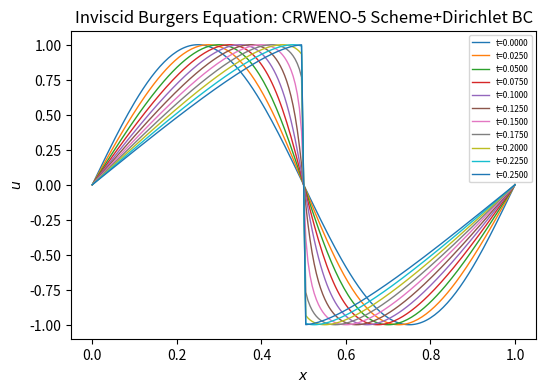

This chart was generated by the following Python code:
import numpy as np
import matplotlib.pyplot as plt

#-----------------------------------------------------------------------------#
# Compute L-2 norm for a vector
#-----------------------------------------------------------------------------#
def compute_l2norm(nx,r):
    rms = 0.0
    for i in range(1, nx):
        rms += r[i] * r[i]
    rms = np.sqrt( rms / ( ( nx - 1 ) ) )
    return rms
    
#-----------------------------------------------------------------------------#
# Solution to tridigonal system using Thomas algorithm
#-----------------------------------------------------------------------------#
def thomas_algorithm(a, b, c, d, n):
    c_prime = [0] * n
    d_prime = [0] * n
    x = [0] * n
    c_prime[0] = c[0] / b[0]
    d_prime[0] = d[0] / b[0]
    
    for i in range(1, n):
        coef = 1.0 / ( b[i] - a[i] * c_prime[i-1] )
        c_prime[i] = c[i] * coef
        d_prime[i] = ( d[i] - a[i] * d_prime[i-1] ) * coef

    x[n-1] = d_prime[n-1]
    

    for i in range(n-2, -1, -1):
        x[i] = d_prime[i] - c_prime[i] * x[i+1]
    
    return x     
    
#---------------------------------------------------------------------------#
#nonlinear weights for upwind direction
#---------------------------------------------------------------------------#
def crwcL(v1,v2,v3,v4,v5):
    eps = 1.0e-6

    # smoothness indicators
    s1 = (13.0/12.0)*(v1-2.0*v2+v3)**2 + 0.25*(v1-4.0*v2+3.0*v3)**2
    s2 = (13.0/12.0)*(v2-2.0*v3+v4)**2 + 0.25*(v2-v4)**2
    s3 = (13.0/12.0)*(v3-2.0*v4+v5)**2 + 0.25*(3.0*v3-4.0*v4+v5)**2

    # computing nonlinear weights w1,w2,w3
    c1 = 2.0e-1 / ( (eps+s1)**2 )
    c2 = 5.0e-1 / ( (eps+s2)**2 )
    c3 = 3.0e-1 / ( (eps+s3)**2 )

    w1 = c1/(c1+c2+c3)
    w2 = c2/(c1+c2+c3)
    w3 = c3/(c1+c2+c3)
    
    a1 = (2.0*w1 + w2)/3.0
    a2 = (w1 + 2.0*w2 + 2.0*w3)/3.0
    a3 = w3/3.0

    b1 = w1/6.0
    b2 = (5.0*w1 + 5.0*w2 + w3)/6.0
    b3 = (w2 + 5.0*w3)/6.0

    return a1,a2,a3,b1,b2,b3    


#---------------------------------------------------------------------------#
#nonlinear weights for downwind direction
#---------------------------------------------------------------------------#
def crwcR(v1,v2,v3,v4,v5):
    eps = 1.0e-6

    s1 = (13.0/12.0)*(v1-2.0*v2+v3)**2 + 0.25*(v1-4.0*v2+3.0*v3)**2
    s2 = (13.0/12.0)*(v2-2.0*v3+v4)**2 + 0.25*(v2-v4)**2
    s3 = (13.0/12.0)*(v3-2.0*v4+v5)**2 + 0.25*(3.0*v3-4.0*v4+v5)**2

    c1 = 3.0e-1/(eps+s1)**2
    c2 = 5.0e-1/(eps+s2)**2
    c3 = 2.0e-1/(eps+s3)**2

    w1 = c1/(c1+c2+c3)
    w2 = c2/(c1+c2+c3)
    w3 = c3/(c1+c2+c3)

    a1 = w1/3.0
    a2 = (w3 + 2.0*w2 + 2.0*w1)/3.0
    a3 = (2.0*w3 + w2)/3.0

    b1 = (w2 + 5.0*w1)/6.0
    b2 = (5.0*w3 + 5.0*w2 + w1)/6.0
    b3 = w3/6.0

    return a1,a2,a3,b1,b2,b3
    
#-----------------------------------------------------------------------------#
# CRWENO reconstruction ofr upwind direction (positive and left to right)
# u(i): solution values at finite difference grid nodes i = 0,1,...,N
# f(j): reconstructed values at nodes j = i+1/2; j = 0,1,...,N-1
#-----------------------------------------------------------------------------#
def crwenoL(nx,u,f):
    a = np.zeros(nx)
    b = np.zeros(nx)
    c = np.zeros(nx)
    r = np.zeros(nx)

    i = 0    
    b[i] = 2.0/3.0
    c[i] = 1.0/3.0
    r[i] = (u[i] + 5.0*u[i+1])/6.0
    
    i = 1
    v1 = 2.0*u[i-1] - u[i]
    v2 = u[i-1]
    v3 = u[i]
    v4 = u[i+1]
    v5 = u[i+2]
    
    a1,a2,a3,b1,b2,b3 = crwcL(v1,v2,v3,v4,v5)
    a[i] = a1
    b[i] = a2
    c[i] = a3
    r[i] = b1*u[i-1] + b2*u[i] + b3*u[i+1]
    
    for i in range(2, nx-1):
        v1 = u[i-2]
        v2 = u[i-1]
        v3 = u[i  ]
        v4 = u[i+1]
        v5 = u[i+2]
        a1,a2,a3,b1,b2,b3 = crwcL(v1,v2,v3,v4,v5)
        a[i] = a1
        b[i] = a2
        c[i] = a3
        r[i] = b1*u[i-1] + b2*u[i] + b3*u[i+1]
        
    i = nx-1
    a[i] = 1.0/3.0
    b[i] = 2.0/3.0
    r[i] = (5.0*u[i] + u[i+1])/6.0        
    
    f[:] = thomas_algorithm( a, b, c, r, nx )
    

#-----------------------------------------------------------------------------#
# CRWENO reconstruction for downwind direction (negative; right to left)
# u(i): solution values at finite difference grid nodes i = 1,...,N+1
# f(j): reconstructed values at nodes j = i-1/2; j = 2,...,N+1
#-----------------------------------------------------------------------------#
def crwenoR(nx,u,f):
    a = np.zeros(nx)
    b = np.zeros(nx)
    c = np.zeros(nx)
    r = np.zeros(nx)

    i = 1
    b[i-1] = 2.0/3.0
    c[i-1] = 1.0/3.0
    r[i-1] = (u[i-1] + 5.0*u[i])/6.0    

    for i in range(2, nx-1):
        v1 = u[i-2]
        v2 = u[i-1]
        v3 = u[i]
        v4 = u[i+1]
        v5 = u[i+2]

        a1,a2,a3,b1,b2,b3 = crwcR(v1,v2,v3,v4,v5)
        a[i-1] = a1
        b[i-1] = a2
        c[i-1] = a3
        r[i-1] = b1*u[i-1] + b2*u[i] + b3*u[i+1]
        
    i = nx-1
    v1 = u[i-2]
    v2 = u[i-1]
    v3 = u[i]
    v4 = u[i+1]
    v5 = 2.0*u[i+1] - u[i]    

    a1,a2,a3,b1,b2,b3 = crwcR(v1,v2,v3,v4,v5)
    a[i-1] = a1
    b[i-1] = a2
    c[i-1] = a3
    r[i-1] = b1*u[i-1] + b2*u[i] + b3*u[i+1]        

    i = nx
    a[i-1] = 1.0/3.0
    b[i-1] = 2.0/3.0
    r[i-1] = (5.0*u[i-1] + u[i])/6.0

    f[:] = thomas_algorithm( a, b, c, r, nx )


#-----------------------------------------------------------------------------#
# Calculate right hand term of the inviscid Burgers equation
# r = -u∂u/∂x
#-----------------------------------------------------------------------------#
def rhs( nx, dx, u, r ):
    uL = np.zeros( nx  )
    uR = np.zeros( nx  )

    crwenoL( nx, u, uL )
    crwenoR( nx, u, uR )

    for i in range(1, nx):
        if ( u[i] >= 0.0 ):
            r[i] = - u[i] * ( uL[i] - uL[i-1] ) / dx
        else:
            r[i] = - u[i] * ( uR[i] - uR[i-1] ) / dx

#-----------------------------------------------------------------------------#
# Compute numerical solution
#   - Time integration using Runge-Kutta third order
#   - 5th-order Compact WENO scheme for spatial terms
#-----------------------------------------------------------------------------#
def numerical( nx, ns, nt, dx, dt, u ):
    x  = np.zeros(nx+1)
    un = np.zeros(nx+1) # numerical solsution at every time step
    ut = np.zeros(nx+1) # temporary array during RK3 integration
    r  = np.zeros(nx)

    k = 0 # record index
    freq = int( nt / ns )
    print("freq=",freq)

    for i in range(0, nx+1):
        x[i] = dx * ( i )
        un[i] = np.sin( 2.0 * np.pi * x[i] )
        u[i,k] = un[i] # store solution at t=0
        
    # dirichlet boundary condition
    u[0 ,k] = 0.0
    u[nx,k] = 0.0
    
    un[0 ] = 0.0
    un[nx] = 0.0

    # dirichlet boundary condition for temporary array
    ut[0 ] = 0.0
    ut[nx] = 0.0        

    for j in range(1, nt+1):
        rhs( nx, dx, un, r )

        for i in range(1, nx):
            ut[i] = un[i] + dt*r[i]
            
        rhs( nx, dx, ut, r )

        for i in range(1, nx):
            ut[i] = 0.75*un[i] + 0.25*ut[i] + 0.25*dt*r[i]
            
        rhs( nx, dx, ut, r )

        for i in range(1, nx):
            un[i] = (1.0/3.0)*un[i] + (2.0/3.0)*ut[i] + (2.0/3.0)*dt*r[i]
            
        if ( j% freq == 0 ):
            k = k+1        
            u[:,k] = un[:]
            print("k=",k,"ns=",ns)
    
nx = 200
ns = 10
dt = 0.0001
tm = 0.25

dx = 1.0 / nx
nt = int( tm / dt )
ds = tm / ns

print("nx=",nx)
print("ns=",ns)
print("dt=",dt)
print("tm=",tm)
print("dx=",dx)
print("nt=",nt)

u = np.zeros( (nx+1, ns+1 ) )
numerical( nx, ns, nt, dx, dt, u )

x = np.linspace(0,1, num=nx+1) 

plt.figure("OneFLOW-CFD Solver", figsize=(6, 4), dpi=100)
for k in range(0, ns+1):
    plt.plot(x, u[:,k], linewidth=1.0, label="t="+format(tm*k/ns, ".4f"))
plt.xlabel("$x$")
plt.ylabel("$u$")
plt.title("Inviscid Burgers Equation: CRWENO-5 Scheme+Dirichlet BC")
plt.legend(loc='upper right', fontsize='6')
plt.show()    
